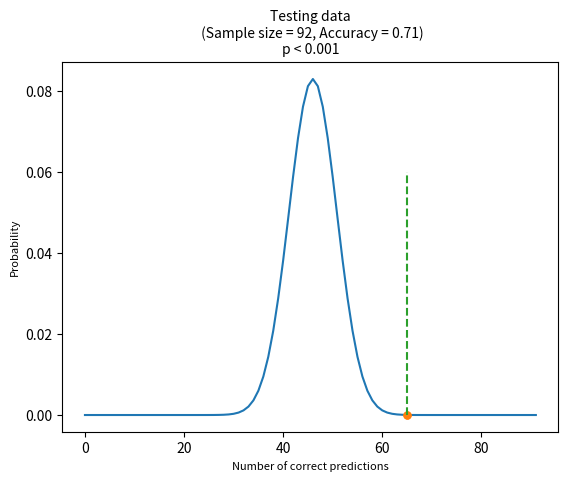

Source code (Python):
# -*- coding: utf-8 -*-
"""
Created on Sun Nov 10 12:39:48 2019
This script is used to perform binomial test for classification performances, e.g., accuracy, sensitivity, specificity.
[redacted]
"""
from scipy.special import comb
import matplotlib
import matplotlib.pyplot as plt
import numpy as np


def lc_binomialtest(n, k, p1, p2):
    sum_prob = 0
    prob = []
    randk = 0
    for i in range(k):
    	sum_prob += comb(n,i) * pow(p1,i) * pow(p2, (n-i))
    	if (sum_prob >= 0.95) and (not randk):
    		randk = i+1
    		print(f'sum_prob in {randk} is {sum_prob}')

    p = 1 - sum_prob if sum_prob <=1 else 0

    for i in range(n):
    	prob.append(comb(n,i) * pow(p1,i) * pow(p2,(n-i)))

    return p, sum_prob, prob, randk

def lc_plot(prob, k, p, titlename):
    plt.plot(prob)
    if p < 0.001:
        plt.title(titlename + f'\np < 0.001',fontsize=10)
    else:
        plt.title(titlename + '\n' + 'p = ' + '%.3f' %p, fontsize=10)

    plt.plot([k,k],[prob[k],prob[k]],'.', markersize=10)
    plt.plot([k,k],[0,0.06],'--', markersize=15)
    # plt.title(titlename,fontsize=10)
    plt.xlabel('Number of correct predictions',fontsize=8)
    plt.ylabel('Probability', fontsize=8)
    plt.show()


if __name__ ==  "__main__":
    n = 92
    acc =0.71
    k = np.int32(n * acc)
    print(k)
    p, sum_prob, prob, randk = lc_binomialtest(n, k, 0.5, 0.5)
    print(p)
    lc_plot(prob, k, p, titlename = f'Testing data\n (Sample size = {n}, Accuracy = {acc})')


    # plt.subplots_adjust(left=None, bottom=None, right=None, top=None,
    #                     wspace=0.5, hspace=0.5)
    
    # p1, p2 = 0.5, 0.5

    # n, k = 149, 119 
    # p, sum_prob, prob, randk = lc_binomialtest(140, 119, p1, p2)
    # plt.subplot(2, 5, 1)
    # lc_plot(prob, k, p, titlename = f'Training set (n = 149)')

    # n, k = 61, 49
    # p, sum_prob, prob, randk = lc_binomialtest(n, k, p1, p2)
    # plt.subplot(2, 5, 2)
    # lc_plot(prob, k, p, titlename = f'Test set (n = 61)')

    # n, k = 6, 4
    # p, sum_prob, prob, randk = lc_binomialtest(n, k, p1, p2)
    # plt.subplot(2, 5, 3)
    # lc_plot(prob, k, p, titlename = f'GE (n = 6)')

    # n, k = 24, 18
    # p, sum_prob, prob, randk = lc_binomialtest(n, k, p1, p2)
    # plt.subplot(2, 5, 4)
    # lc_plot(prob, k, p, titlename = f'Philips (n = 24)')

    # n, k = 11, 10
    # p, sum_prob, prob, randk = lc_binomialtest(n, k, p1, p2)
    # plt.subplot(2, 5, 5)
    # lc_plot(prob, k, p, titlename = f'Siemens (n = 11)')

    # n, k = 20,16 
    # p, sum_prob, prob, randk = lc_binomialtest(n, k, p1, p2)
    # plt.subplot(2, 5, 6)
    # lc_plot(prob, k, p, titlename = f'Toshiba (n = 20)')

    # n, k = 4, 3
    # p, sum_prob, prob, randk = lc_binomialtest(n, k, p1, p2)
    # plt.subplot(2, 5, 7)
    # lc_plot(prob, k, p, titlename = f'1 mm (n = 4)')

    # n, k = 3, 2
    # p, sum_prob, prob, randk = lc_binomialtest(n, k, p1, p2)
    # plt.subplot(2, 5, 8)
    # lc_plot(prob, k, p, titlename = f'2 mm (n = 3)')

    # n, k = 21, 15
    # p, sum_prob, prob, randk = lc_binomialtest(n, k, p1, p2)
    # plt.subplot(2, 5, 9)
    # lc_plot(prob, k, p, titlename = f'5 mm (n = 21)')

    # n, k = 33, 28
    # p, sum_prob, prob, randk = lc_binomialtest(n, k, p1, p2)
    # plt.subplot(2, 5, 10)
    # lc_plot(prob, k, p, titlename = f'8 mm (n = 33)')
    
    # plt.savefig(r'D:\workstation_b\Fundation\stat_test.tif', dpi=1200, bbox_inches='tight')
    # plt.show()
